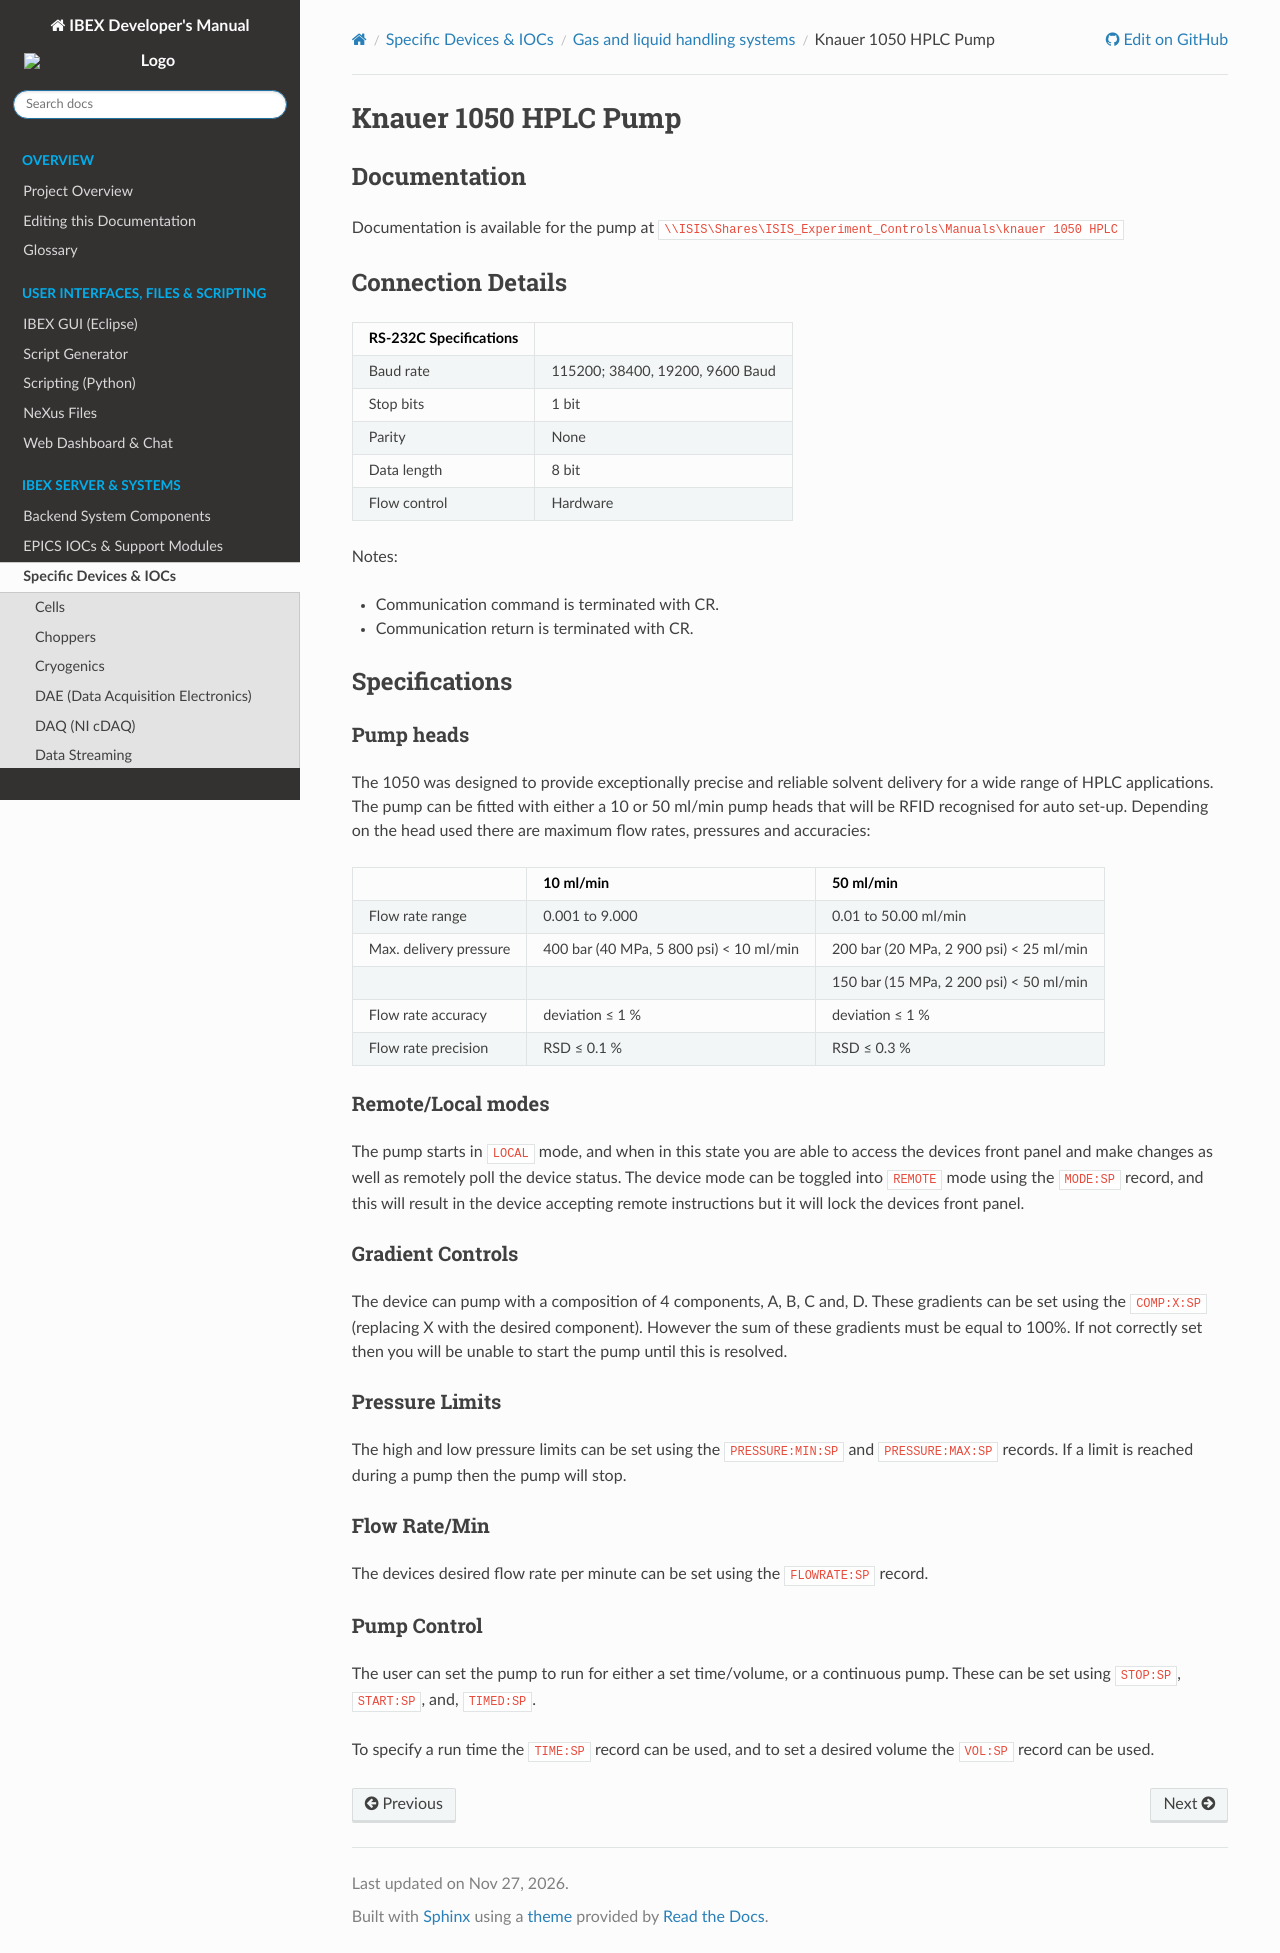

repository: ISISComputingGroup/ibex_developers_manual · page: specific_iocs/gas_liquid_handling/Knauer-1050-HPLC-Pump.html · generator: sphinx

# Knauer 1050 HPLC Pump

## Documentation

Documentation is available for the pump at `\\ISIS\Shares\ISIS_Experiment_Controls\Manuals\knauer 1050 HPLC`

## Connection Details
  
|      RS-232C Specifications  |   |
|---------------|------------------|
|     Baud rate | 115200; 38400, 19200, 9600 Baud       |
|     Stop bits | 1 bit            |
|        Parity | None             |
|   Data length | 8 bit            |
|  Flow control | Hardware |

Notes:
 - Communication command is terminated with CR.
 - Communication return is terminated with CR. 


## Specifications

### Pump heads

The 1050 was designed to provide exceptionally precise and reliable solvent delivery for a wide range of HPLC applications. The pump can be fitted with either a 10 or 50 ml/min pump heads that will be RFID recognised for auto set-up. Depending on the head used there are maximum flow rates, pressures and accuracies:

|                        | 10 ml/min                                 | 50 ml/min                               |
|------------------------|-------------------------------------------|-----------------------------------------|
| Flow rate range        | 0.001 to 9.000                            | 0.01 to 50.00 ml/min                    |
| Max. delivery pressure | 400 bar (40 MPa, 5 800 psi) < 10 ml/min   | 200 bar (20 MPa, 2 900 psi) < 25 ml/min |
|                        |                                           | 150 bar (15 MPa, 2 200 psi) < 50 ml/min |
| Flow rate accuracy     | deviation ≤ 1 %                           | deviation ≤ 1 %                         |
| Flow rate precision    | RSD ≤ 0.1 %                               | RSD ≤ 0.3 %                             |

### Remote/Local modes

The pump starts in `LOCAL` mode, and when in this state you are able to access the devices front panel and make changes as well as remotely poll the device status. The device mode can be toggled into `REMOTE` mode using the `MODE:SP` record, and this will result in the device accepting remote instructions but it will lock the devices front panel.

### Gradient Controls

The device can pump with a composition of 4 components, A, B, C and, D. These gradients can be set using the `COMP:X:SP` (replacing X with the desired component). However the sum of these gradients must be equal to 100%. If not correctly set then you will be unable to start the pump until this is resolved.

### Pressure Limits

The high and low pressure limits can be set using the `PRESSURE:MIN:SP` and `PRESSURE:MAX:SP` records. If a limit is reached during a pump then the pump will stop.

### Flow Rate/Min

The devices desired flow rate per minute can be set using the `FLOWRATE:SP` record.

### Pump Control

The user can set the pump to run for either a set time/volume, or a continuous pump. These can be set using `STOP:SP`, `START:SP`, and, `TIMED:SP`. 

To specify a run time the `TIME:SP` record can be used, and to set a desired volume the `VOL:SP` record can be used.
